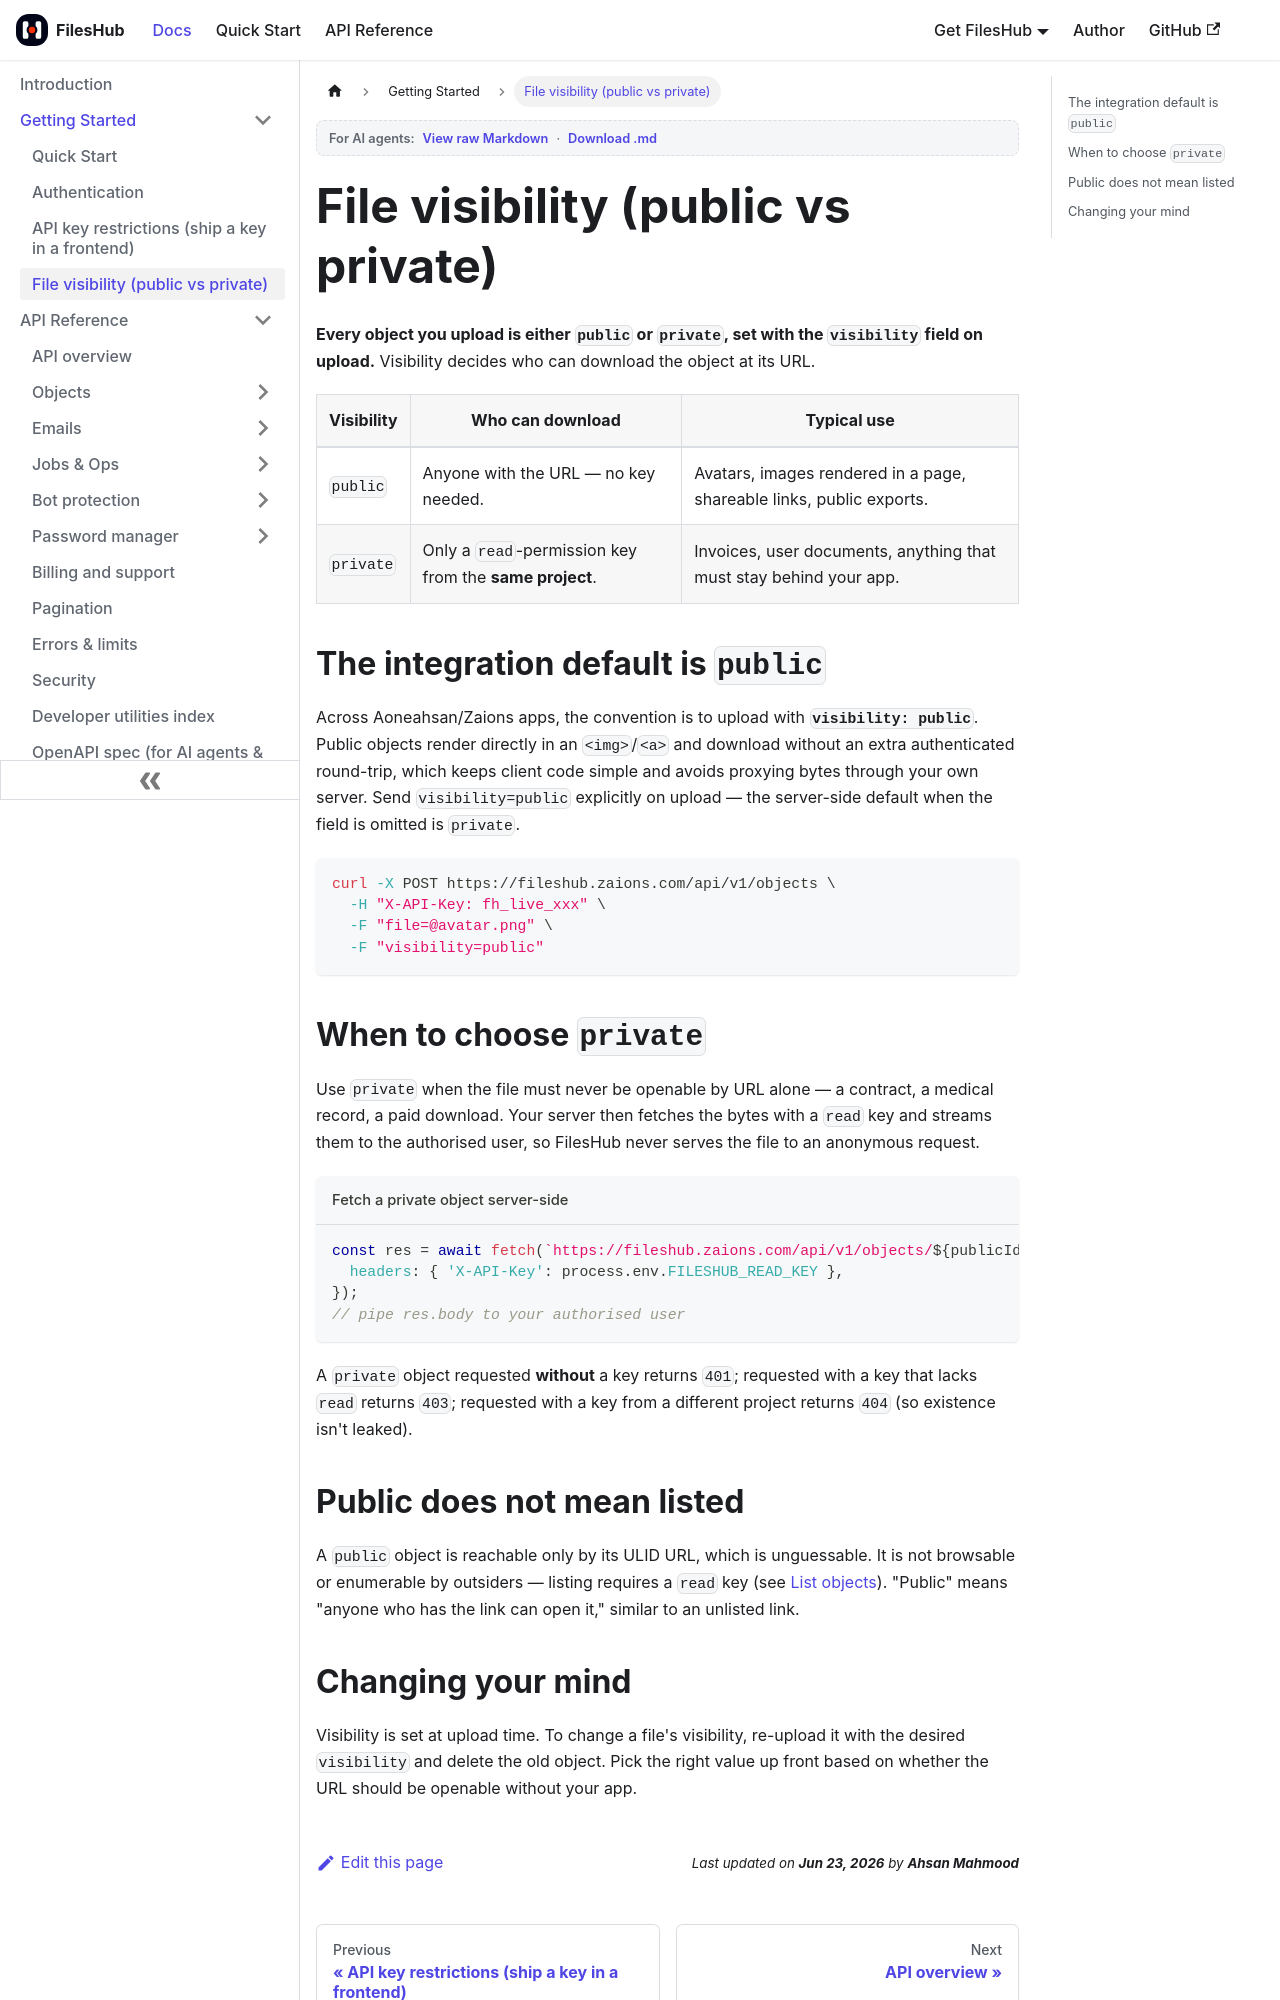

repository: aoneahsan/files-hub-docs · page: getting-started/file-visibility.html · generator: docusaurus

---
sidebar_position: 3
title: File visibility (public vs private)
description: Each FilesHub object is public or private. Public objects are downloadable by anyone at their URL; private objects require a read-permission API key from the same project.
keywords: [fileshub visibility, public file, private file, file access control, public url file storage, private download api key]
last_update:
  date: 2026-06-23
  author: Ahsan Mahmood
---

# File visibility (public vs private)

**Every object you upload is either `public` or `private`, set with the `visibility` field on upload.** Visibility decides who can download the object at its URL.

| Visibility | Who can download | Typical use |
|---|---|---|
| `public` | Anyone with the URL — no key needed. | Avatars, images rendered in a page, shareable links, public exports. |
| `private` | Only a `read`-permission key from the **same project**. | Invoices, user documents, anything that must stay behind your app. |

## The integration default is `public`

Across Aoneahsan/Zaions apps, the convention is to upload with **`visibility: public`**. Public objects render directly in an `<img>`/`<a>` and download without an extra authenticated round-trip, which keeps client code simple and avoids proxying bytes through your own server. Send `visibility=public` explicitly on upload — the server-side default when the field is omitted is `private`.

```bash
curl -X POST https://fileshub.zaions.com/api/v1/objects \
  -H "X-API-Key: fh_live_xxx" \
  -F "file=@avatar.png" \
  -F "visibility=public"
```

## When to choose `private`

Use `private` when the file must never be openable by URL alone — a contract, a medical record, a paid download. Your server then fetches the bytes with a `read` key and streams them to the authorised user, so FilesHub never serves the file to an anonymous request.

```js title="Fetch a private object server-side"
const res = await fetch(`https://fileshub.zaions.com/api/v1/objects/${publicId}`, {
  headers: { 'X-API-Key': process.env.FILESHUB_READ_KEY },
});
// pipe res.body to your authorised user
```

A `private` object requested **without** a key returns `401`; requested with a key that lacks `read` returns `403`; requested with a key from a different project returns `404` (so existence isn't leaked).
